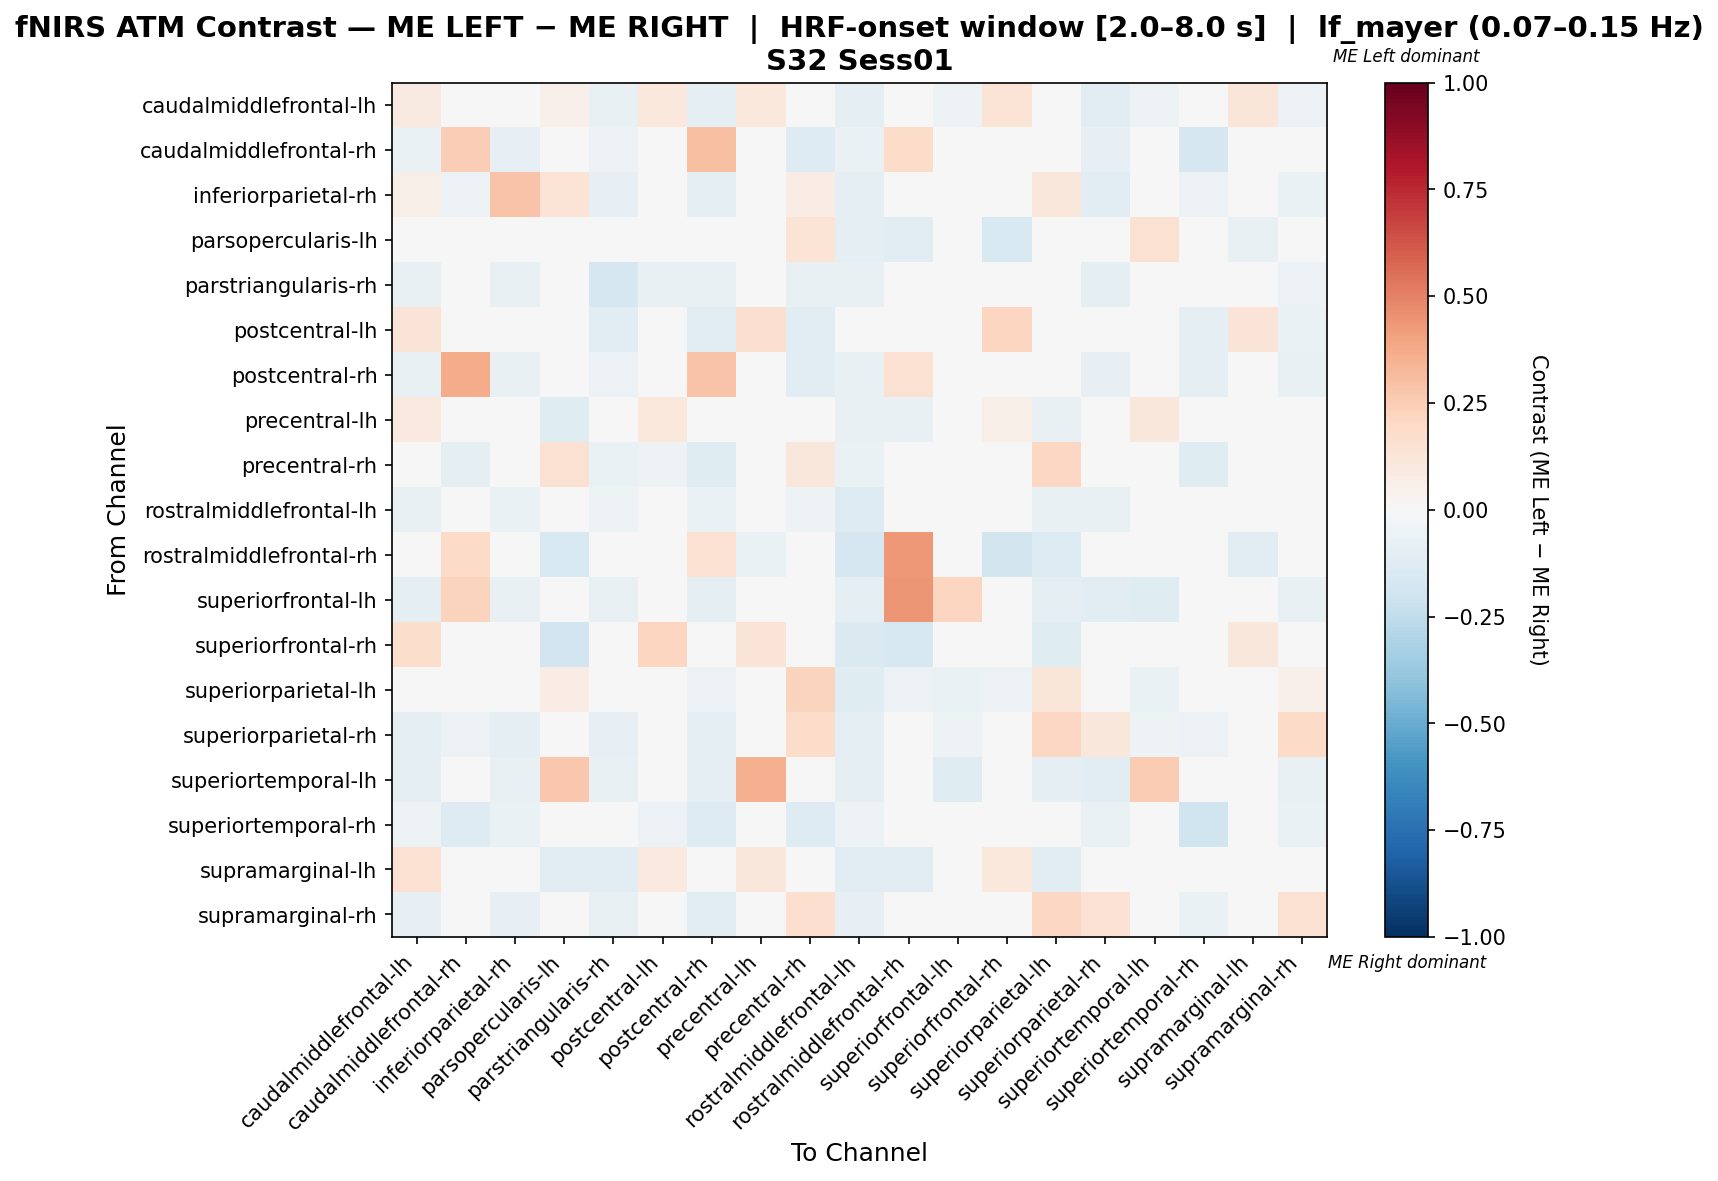

The table this chart was drawn from, first rows:
, caudalmiddlefrontal-lh, caudalmiddlefrontal-rh, inferiorparietal-rh, parsopercularis-lh, parstriangularis-rh, postcentral-lh, postcentral-rh, precentral-lh, precentral-rh, rostralmiddlefrontal-lh, rostralmiddlefrontal-rh, superiorfrontal-lh, superiorfrontal-rh, superiorparietal-lh, superiorparietal-rh, superiortemporal-lh, superiortemporal-rh, supramarginal-lh, supramarginal-rh
caudalmiddlefrontal-lh, 0.0936, -0.04828, -0.04548, 0.05178, -0.07241, 0.1028, -0.08621, 0.1032, 0.01489, -0.08966, 0.0, -0.05172, 0.1349, 0.03903, -0.1034, -0.05172, -0.04828, 0.119, -0.06207
caudalmiddlefrontal-rh, -0.06667, 0.2449, -0.08095, 0.0, -0.05714, -0.03333, 0.2995, 0.0, -0.1286, -0.06667, 0.1842, 0.0, 0.0, 0.0, -0.08095, 0.0, -0.1714, 0.0, -0.04286
inferiorparietal-rh, 0.06162, -0.06137, 0.2853, 0.1364, -0.07942, -0.02527, -0.09025, 0.0, 0.07606, -0.09386, 0.0, -0.04693, 0.0, 0.1158, -0.1047, -0.04693, -0.06137, 0.0, -0.06498
parsopercularis-lh, 0.04805, 0.0, 0.04301, 0.00803, 0.0, 0.0, 0.0, 0.02838, 0.1398, -0.1013, -0.1076, 0.0, -0.1519, 0.01892, 0.0, 0.1505, 0.0, -0.07595, 0.0
parstriangularis-rh, -0.07192, -0.04795, -0.07534, 0.0, -0.1644, -0.07192, -0.07534, -0.01027, -0.07192, -0.07192, 0.0, -0.03425, 0.0, -0.03082, -0.09247, -0.03425, -0.04795, -0.04452, -0.05479
postcentral-lh, 0.1282, -0.04, -0.04, 0.0, -0.1029, 0.002991, -0.1086, 0.1604, -0.1029, -0.04, 0.0, 0.0, 0.215, 0.0, -0.04, 0.0, -0.09714, 0.1277, -0.06286
postcentral-rh, -0.07474, 0.3675, -0.07474, 0.0, -0.0567, -0.04381, 0.2851, 0.0, -0.1031, -0.07732, 0.1515, -0.04124, 0.0, -0.04124, -0.08247, -0.04124, -0.09278, 0.0, -0.07474
precentral-lh, 0.09804, 0.0, 0.0, -0.1194, -0.03261, 0.1046, 0.0, -0.02984, 0.0, -0.07609, -0.07609, 0.0, 0.06117, -0.07609, 0.0, 0.1111, 0.0, 0.0351, 0.0
precentral-rh, 0.0474, -0.09571, -0.0004423, 0.1546, -0.06271, -0.05281, -0.1188, 0.0, 0.1125, -0.06271, 0.0, -0.0198, 0.0, 0.2103, 0.003266, -0.0198, -0.1221, 0.0, 0.02678
rostralmiddlefrontal-lh, -0.07463, -0.03483, -0.06716, -0.04229, -0.05224, -0.01741, -0.06965, -0.01741, -0.05224, -0.1318, -0.04478, -0.04229, -0.04478, -0.07711, -0.07711, -0.04229, -0.03483, -0.02985, -0.04726
rostralmiddlefrontal-rh, 0.0, 0.1915, 0.0, -0.156, 0.0, 0.0, 0.1489, -0.06422, 0.0, -0.1651, 0.4335, 0.04255, -0.1835, -0.1376, 0.0, 0.0, 0.0, -0.1101, 0.0
superiorfrontal-lh, -0.09467, 0.2222, -0.07692, 0.0, -0.07101, 0.0, -0.09467, 0.0, -0.04142, -0.1006, 0.4444, 0.215, 0.0, -0.1006, -0.1124, -0.1183, 0.0, 0.0, -0.07101
superiorfrontal-rh, 0.1748, 0.0, 0.0, -0.189, 0.0, 0.2136, 0.0, 0.1293, 0.0, -0.1417, -0.1575, 0.0, -0.02079, -0.1181, 0.0, 0.0, 0.0, 0.1094, 0.0
superiorparietal-lh, 0.04964, 0.0, 0.01618, 0.07636, -0.044, 0.0, -0.06, -0.028, 0.222, -0.124, -0.06, -0.068, -0.06, 0.1186, 0.02291, -0.068, 0.0, -0.048, 0.05427
superiorparietal-rh, -0.09146, -0.05793, -0.09146, 0.0, -0.08537, -0.02134, -0.09451, 0.0, 0.1809, -0.09146, 0.0, -0.05183, 0.0, 0.2084, 0.1127, -0.05183, -0.05793, 0.0, 0.1931
superiortemporal-lh, -0.09467, 0.0, -0.07692, 0.2679, -0.07101, 0.0, -0.09467, 0.3571, -0.04142, -0.1006, 0.0, -0.1183, 0.0, -0.1006, -0.1124, 0.2567, 0.0, 0.0, -0.07101
superiortemporal-rh, -0.05303, -0.1326, -0.06439, 0.0, -0.04545, -0.06061, -0.1288, 0.0, -0.1326, -0.05303, 0.0, 0.0, 0.0, 0.0, -0.06439, 0.0, -0.2008, 0.0, -0.06439
supramarginal-lh, 0.156, 0.0, 0.0, -0.1017, -0.1017, 0.1008, 0.0, 0.1171, 0.0, -0.1017, -0.1017, 0.0, 0.1093, -0.1017, 0.0, 0.0, 0.0, 0.02527, 0.0
supramarginal-rh, -0.07968, -0.03586, -0.08367, 0.0, -0.07171, -0.04781, -0.1155, 0.0, 0.1688, -0.08367, 0.0, -0.04781, 0.0, 0.2086, 0.1471, -0.04781, -0.06375, 0.0, 0.1528
